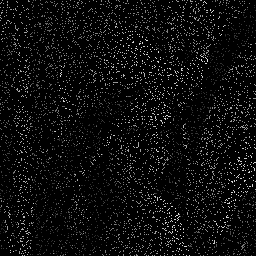

Source data for this figure (header and first rows):
0.000000000000000000e+00, 0.000000000000000000e+00, 1.570000000000000000e+02, 0.000000000000000000e+00, 0.000000000000000000e+00, 0.000000000000000000e+00, 0.000000000000000000e+00, 0.000000000000000000e+00, 0.000000000000000000e+00, 0.000000000000000000e+00, 0.000000000000000000e+00, 0.000000000000000000e+00, 0.000000000000000000e+00, 0.000000000000000000e+00, 0.000000000000000000e+00, 0.000000000000000000e+00, 0.000000000000000000e+00, 0.000000000000000000e+00, 0.000000000000000000e+00, 0.000000000000000000e+00, 0.000000000000000000e+00, 0.000000000000000000e+00, 0.000000000000000000e+00, 0.000000000000000000e+00
0.000000000000000000e+00, 0.000000000000000000e+00, 0.000000000000000000e+00, 0.000000000000000000e+00, 0.000000000000000000e+00, 0.000000000000000000e+00, 0.000000000000000000e+00, 1.550000000000000000e+02, 0.000000000000000000e+00, 0.000000000000000000e+00, 0.000000000000000000e+00, 0.000000000000000000e+00, 0.000000000000000000e+00, 0.000000000000000000e+00, 0.000000000000000000e+00, 0.000000000000000000e+00, 1.560000000000000000e+02, 0.000000000000000000e+00, 0.000000000000000000e+00, 0.000000000000000000e+00, 0.000000000000000000e+00, 0.000000000000000000e+00, 0.000000000000000000e+00, 0.000000000000000000e+00
0.000000000000000000e+00, 1.590000000000000000e+02, 0.000000000000000000e+00, 0.000000000000000000e+00, 0.000000000000000000e+00, 0.000000000000000000e+00, 0.000000000000000000e+00, 1.500000000000000000e+02, 0.000000000000000000e+00, 0.000000000000000000e+00, 0.000000000000000000e+00, 0.000000000000000000e+00, 0.000000000000000000e+00, 0.000000000000000000e+00, 0.000000000000000000e+00, 0.000000000000000000e+00, 0.000000000000000000e+00, 1.570000000000000000e+02, 0.000000000000000000e+00, 0.000000000000000000e+00, 0.000000000000000000e+00, 0.000000000000000000e+00, 0.000000000000000000e+00, 0.000000000000000000e+00
1.590000000000000000e+02, 0.000000000000000000e+00, 0.000000000000000000e+00, 1.580000000000000000e+02, 0.000000000000000000e+00, 0.000000000000000000e+00, 0.000000000000000000e+00, 0.000000000000000000e+00, 0.000000000000000000e+00, 0.000000000000000000e+00, 0.000000000000000000e+00, 0.000000000000000000e+00, 0.000000000000000000e+00, 0.000000000000000000e+00, 0.000000000000000000e+00, 0.000000000000000000e+00, 0.000000000000000000e+00, 0.000000000000000000e+00, 0.000000000000000000e+00, 0.000000000000000000e+00, 0.000000000000000000e+00, 0.000000000000000000e+00, 0.000000000000000000e+00, 0.000000000000000000e+00
0.000000000000000000e+00, 0.000000000000000000e+00, 0.000000000000000000e+00, 0.000000000000000000e+00, 0.000000000000000000e+00, 0.000000000000000000e+00, 0.000000000000000000e+00, 1.530000000000000000e+02, 0.000000000000000000e+00, 0.000000000000000000e+00, 0.000000000000000000e+00, 0.000000000000000000e+00, 0.000000000000000000e+00, 0.000000000000000000e+00, 0.000000000000000000e+00, 0.000000000000000000e+00, 0.000000000000000000e+00, 0.000000000000000000e+00, 0.000000000000000000e+00, 0.000000000000000000e+00, 0.000000000000000000e+00, 0.000000000000000000e+00, 0.000000000000000000e+00, 0.000000000000000000e+00
0.000000000000000000e+00, 0.000000000000000000e+00, 0.000000000000000000e+00, 0.000000000000000000e+00, 0.000000000000000000e+00, 0.000000000000000000e+00, 0.000000000000000000e+00, 1.570000000000000000e+02, 0.000000000000000000e+00, 0.000000000000000000e+00, 0.000000000000000000e+00, 0.000000000000000000e+00, 0.000000000000000000e+00, 0.000000000000000000e+00, 0.000000000000000000e+00, 0.000000000000000000e+00, 0.000000000000000000e+00, 0.000000000000000000e+00, 0.000000000000000000e+00, 0.000000000000000000e+00, 0.000000000000000000e+00, 0.000000000000000000e+00, 1.720000000000000000e+02, 0.000000000000000000e+00
0.000000000000000000e+00, 0.000000000000000000e+00, 0.000000000000000000e+00, 0.000000000000000000e+00, 0.000000000000000000e+00, 0.000000000000000000e+00, 0.000000000000000000e+00, 0.000000000000000000e+00, 0.000000000000000000e+00, 0.000000000000000000e+00, 0.000000000000000000e+00, 0.000000000000000000e+00, 0.000000000000000000e+00, 0.000000000000000000e+00, 0.000000000000000000e+00, 0.000000000000000000e+00, 0.000000000000000000e+00, 1.640000000000000000e+02, 0.000000000000000000e+00, 0.000000000000000000e+00, 0.000000000000000000e+00, 0.000000000000000000e+00, 0.000000000000000000e+00, 0.000000000000000000e+00
1.580000000000000000e+02, 0.000000000000000000e+00, 0.000000000000000000e+00, 1.560000000000000000e+02, 0.000000000000000000e+00, 0.000000000000000000e+00, 0.000000000000000000e+00, 1.570000000000000000e+02, 0.000000000000000000e+00, 1.550000000000000000e+02, 0.000000000000000000e+00, 0.000000000000000000e+00, 0.000000000000000000e+00, 0.000000000000000000e+00, 0.000000000000000000e+00, 0.000000000000000000e+00, 0.000000000000000000e+00, 0.000000000000000000e+00, 0.000000000000000000e+00, 0.000000000000000000e+00, 0.000000000000000000e+00, 0.000000000000000000e+00, 0.000000000000000000e+00, 1.670000000000000000e+02
0.000000000000000000e+00, 0.000000000000000000e+00, 0.000000000000000000e+00, 0.000000000000000000e+00, 0.000000000000000000e+00, 0.000000000000000000e+00, 0.000000000000000000e+00, 0.000000000000000000e+00, 0.000000000000000000e+00, 0.000000000000000000e+00, 0.000000000000000000e+00, 0.000000000000000000e+00, 0.000000000000000000e+00, 0.000000000000000000e+00, 0.000000000000000000e+00, 1.610000000000000000e+02, 0.000000000000000000e+00, 0.000000000000000000e+00, 0.000000000000000000e+00, 0.000000000000000000e+00, 0.000000000000000000e+00, 0.000000000000000000e+00, 0.000000000000000000e+00, 0.000000000000000000e+00
0.000000000000000000e+00, 0.000000000000000000e+00, 0.000000000000000000e+00, 0.000000000000000000e+00, 0.000000000000000000e+00, 0.000000000000000000e+00, 0.000000000000000000e+00, 0.000000000000000000e+00, 0.000000000000000000e+00, 0.000000000000000000e+00, 1.560000000000000000e+02, 1.560000000000000000e+02, 0.000000000000000000e+00, 1.530000000000000000e+02, 0.000000000000000000e+00, 1.630000000000000000e+02, 0.000000000000000000e+00, 0.000000000000000000e+00, 0.000000000000000000e+00, 0.000000000000000000e+00, 0.000000000000000000e+00, 0.000000000000000000e+00, 0.000000000000000000e+00, 0.000000000000000000e+00
0.000000000000000000e+00, 0.000000000000000000e+00, 1.540000000000000000e+02, 0.000000000000000000e+00, 0.000000000000000000e+00, 0.000000000000000000e+00, 1.570000000000000000e+02, 0.000000000000000000e+00, 0.000000000000000000e+00, 0.000000000000000000e+00, 0.000000000000000000e+00, 0.000000000000000000e+00, 0.000000000000000000e+00, 0.000000000000000000e+00, 0.000000000000000000e+00, 0.000000000000000000e+00, 1.650000000000000000e+02, 0.000000000000000000e+00, 0.000000000000000000e+00, 0.000000000000000000e+00, 0.000000000000000000e+00, 0.000000000000000000e+00, 0.000000000000000000e+00, 0.000000000000000000e+00
0.000000000000000000e+00, 0.000000000000000000e+00, 0.000000000000000000e+00, 0.000000000000000000e+00, 0.000000000000000000e+00, 0.000000000000000000e+00, 0.000000000000000000e+00, 0.000000000000000000e+00, 0.000000000000000000e+00, 0.000000000000000000e+00, 0.000000000000000000e+00, 0.000000000000000000e+00, 0.000000000000000000e+00, 0.000000000000000000e+00, 0.000000000000000000e+00, 0.000000000000000000e+00, 0.000000000000000000e+00, 0.000000000000000000e+00, 0.000000000000000000e+00, 0.000000000000000000e+00, 0.000000000000000000e+00, 0.000000000000000000e+00, 0.000000000000000000e+00, 0.000000000000000000e+00
0.000000000000000000e+00, 1.560000000000000000e+02, 1.570000000000000000e+02, 0.000000000000000000e+00, 0.000000000000000000e+00, 0.000000000000000000e+00, 1.600000000000000000e+02, 0.000000000000000000e+00, 0.000000000000000000e+00, 0.000000000000000000e+00, 0.000000000000000000e+00, 0.000000000000000000e+00, 0.000000000000000000e+00, 0.000000000000000000e+00, 0.000000000000000000e+00, 0.000000000000000000e+00, 0.000000000000000000e+00, 0.000000000000000000e+00, 0.000000000000000000e+00, 0.000000000000000000e+00, 0.000000000000000000e+00, 1.620000000000000000e+02, 0.000000000000000000e+00, 0.000000000000000000e+00
0.000000000000000000e+00, 1.560000000000000000e+02, 0.000000000000000000e+00, 0.000000000000000000e+00, 0.000000000000000000e+00, 0.000000000000000000e+00, 0.000000000000000000e+00, 0.000000000000000000e+00, 0.000000000000000000e+00, 0.000000000000000000e+00, 0.000000000000000000e+00, 0.000000000000000000e+00, 0.000000000000000000e+00, 1.610000000000000000e+02, 0.000000000000000000e+00, 0.000000000000000000e+00, 0.000000000000000000e+00, 0.000000000000000000e+00, 0.000000000000000000e+00, 0.000000000000000000e+00, 0.000000000000000000e+00, 0.000000000000000000e+00, 0.000000000000000000e+00, 0.000000000000000000e+00
0.000000000000000000e+00, 0.000000000000000000e+00, 0.000000000000000000e+00, 0.000000000000000000e+00, 0.000000000000000000e+00, 0.000000000000000000e+00, 0.000000000000000000e+00, 0.000000000000000000e+00, 0.000000000000000000e+00, 0.000000000000000000e+00, 0.000000000000000000e+00, 0.000000000000000000e+00, 0.000000000000000000e+00, 0.000000000000000000e+00, 0.000000000000000000e+00, 0.000000000000000000e+00, 0.000000000000000000e+00, 0.000000000000000000e+00, 0.000000000000000000e+00, 1.630000000000000000e+02, 1.590000000000000000e+02, 0.000000000000000000e+00, 0.000000000000000000e+00, 0.000000000000000000e+00
1.590000000000000000e+02, 0.000000000000000000e+00, 0.000000000000000000e+00, 0.000000000000000000e+00, 0.000000000000000000e+00, 0.000000000000000000e+00, 1.590000000000000000e+02, 0.000000000000000000e+00, 0.000000000000000000e+00, 0.000000000000000000e+00, 0.000000000000000000e+00, 0.000000000000000000e+00, 0.000000000000000000e+00, 0.000000000000000000e+00, 1.680000000000000000e+02, 0.000000000000000000e+00, 0.000000000000000000e+00, 0.000000000000000000e+00, 0.000000000000000000e+00, 0.000000000000000000e+00, 0.000000000000000000e+00, 0.000000000000000000e+00, 0.000000000000000000e+00, 0.000000000000000000e+00
0.000000000000000000e+00, 0.000000000000000000e+00, 0.000000000000000000e+00, 0.000000000000000000e+00, 1.590000000000000000e+02, 0.000000000000000000e+00, 0.000000000000000000e+00, 0.000000000000000000e+00, 0.000000000000000000e+00, 0.000000000000000000e+00, 0.000000000000000000e+00, 0.000000000000000000e+00, 0.000000000000000000e+00, 0.000000000000000000e+00, 0.000000000000000000e+00, 0.000000000000000000e+00, 0.000000000000000000e+00, 0.000000000000000000e+00, 0.000000000000000000e+00, 0.000000000000000000e+00, 0.000000000000000000e+00, 0.000000000000000000e+00, 0.000000000000000000e+00, 0.000000000000000000e+00
1.580000000000000000e+02, 0.000000000000000000e+00, 0.000000000000000000e+00, 0.000000000000000000e+00, 0.000000000000000000e+00, 0.000000000000000000e+00, 0.000000000000000000e+00, 0.000000000000000000e+00, 0.000000000000000000e+00, 0.000000000000000000e+00, 0.000000000000000000e+00, 0.000000000000000000e+00, 0.000000000000000000e+00, 1.680000000000000000e+02, 0.000000000000000000e+00, 0.000000000000000000e+00, 0.000000000000000000e+00, 0.000000000000000000e+00, 0.000000000000000000e+00, 0.000000000000000000e+00, 1.590000000000000000e+02, 0.000000000000000000e+00, 0.000000000000000000e+00, 0.000000000000000000e+00
0.000000000000000000e+00, 1.590000000000000000e+02, 0.000000000000000000e+00, 0.000000000000000000e+00, 0.000000000000000000e+00, 0.000000000000000000e+00, 0.000000000000000000e+00, 0.000000000000000000e+00, 0.000000000000000000e+00, 0.000000000000000000e+00, 0.000000000000000000e+00, 0.000000000000000000e+00, 0.000000000000000000e+00, 0.000000000000000000e+00, 0.000000000000000000e+00, 0.000000000000000000e+00, 0.000000000000000000e+00, 0.000000000000000000e+00, 0.000000000000000000e+00, 0.000000000000000000e+00, 0.000000000000000000e+00, 0.000000000000000000e+00, 0.000000000000000000e+00, 0.000000000000000000e+00
0.000000000000000000e+00, 0.000000000000000000e+00, 0.000000000000000000e+00, 0.000000000000000000e+00, 0.000000000000000000e+00, 0.000000000000000000e+00, 0.000000000000000000e+00, 0.000000000000000000e+00, 0.000000000000000000e+00, 0.000000000000000000e+00, 0.000000000000000000e+00, 0.000000000000000000e+00, 0.000000000000000000e+00, 0.000000000000000000e+00, 0.000000000000000000e+00, 0.000000000000000000e+00, 0.000000000000000000e+00, 0.000000000000000000e+00, 0.000000000000000000e+00, 0.000000000000000000e+00, 0.000000000000000000e+00, 0.000000000000000000e+00, 0.000000000000000000e+00, 0.000000000000000000e+00
1.620000000000000000e+02, 0.000000000000000000e+00, 0.000000000000000000e+00, 0.000000000000000000e+00, 0.000000000000000000e+00, 0.000000000000000000e+00, 0.000000000000000000e+00, 1.620000000000000000e+02, 1.690000000000000000e+02, 0.000000000000000000e+00, 0.000000000000000000e+00, 0.000000000000000000e+00, 0.000000000000000000e+00, 0.000000000000000000e+00, 0.000000000000000000e+00, 0.000000000000000000e+00, 0.000000000000000000e+00, 0.000000000000000000e+00, 0.000000000000000000e+00, 0.000000000000000000e+00, 0.000000000000000000e+00, 0.000000000000000000e+00, 0.000000000000000000e+00, 0.000000000000000000e+00
0.000000000000000000e+00, 0.000000000000000000e+00, 0.000000000000000000e+00, 0.000000000000000000e+00, 0.000000000000000000e+00, 0.000000000000000000e+00, 0.000000000000000000e+00, 0.000000000000000000e+00, 0.000000000000000000e+00, 1.680000000000000000e+02, 0.000000000000000000e+00, 0.000000000000000000e+00, 0.000000000000000000e+00, 0.000000000000000000e+00, 0.000000000000000000e+00, 0.000000000000000000e+00, 0.000000000000000000e+00, 0.000000000000000000e+00, 0.000000000000000000e+00, 0.000000000000000000e+00, 0.000000000000000000e+00, 0.000000000000000000e+00, 0.000000000000000000e+00, 0.000000000000000000e+00
0.000000000000000000e+00, 0.000000000000000000e+00, 0.000000000000000000e+00, 0.000000000000000000e+00, 0.000000000000000000e+00, 0.000000000000000000e+00, 1.660000000000000000e+02, 0.000000000000000000e+00, 0.000000000000000000e+00, 0.000000000000000000e+00, 0.000000000000000000e+00, 1.560000000000000000e+02, 0.000000000000000000e+00, 0.000000000000000000e+00, 0.000000000000000000e+00, 0.000000000000000000e+00, 0.000000000000000000e+00, 0.000000000000000000e+00, 0.000000000000000000e+00, 0.000000000000000000e+00, 0.000000000000000000e+00, 1.590000000000000000e+02, 0.000000000000000000e+00, 0.000000000000000000e+00
0.000000000000000000e+00, 0.000000000000000000e+00, 0.000000000000000000e+00, 0.000000000000000000e+00, 0.000000000000000000e+00, 0.000000000000000000e+00, 1.650000000000000000e+02, 0.000000000000000000e+00, 0.000000000000000000e+00, 0.000000000000000000e+00, 1.550000000000000000e+02, 0.000000000000000000e+00, 0.000000000000000000e+00, 0.000000000000000000e+00, 1.520000000000000000e+02, 0.000000000000000000e+00, 0.000000000000000000e+00, 0.000000000000000000e+00, 0.000000000000000000e+00, 0.000000000000000000e+00, 0.000000000000000000e+00, 0.000000000000000000e+00, 1.630000000000000000e+02, 0.000000000000000000e+00
0.000000000000000000e+00, 0.000000000000000000e+00, 0.000000000000000000e+00, 0.000000000000000000e+00, 1.610000000000000000e+02, 0.000000000000000000e+00, 0.000000000000000000e+00, 0.000000000000000000e+00, 0.000000000000000000e+00, 0.000000000000000000e+00, 0.000000000000000000e+00, 0.000000000000000000e+00, 0.000000000000000000e+00, 0.000000000000000000e+00, 0.000000000000000000e+00, 0.000000000000000000e+00, 0.000000000000000000e+00, 0.000000000000000000e+00, 0.000000000000000000e+00, 0.000000000000000000e+00, 0.000000000000000000e+00, 0.000000000000000000e+00, 0.000000000000000000e+00, 0.000000000000000000e+00
0.000000000000000000e+00, 0.000000000000000000e+00, 1.590000000000000000e+02, 0.000000000000000000e+00, 0.000000000000000000e+00, 0.000000000000000000e+00, 0.000000000000000000e+00, 0.000000000000000000e+00, 0.000000000000000000e+00, 0.000000000000000000e+00, 0.000000000000000000e+00, 0.000000000000000000e+00, 0.000000000000000000e+00, 0.000000000000000000e+00, 0.000000000000000000e+00, 1.400000000000000000e+02, 0.000000000000000000e+00, 0.000000000000000000e+00, 0.000000000000000000e+00, 0.000000000000000000e+00, 0.000000000000000000e+00, 0.000000000000000000e+00, 0.000000000000000000e+00, 0.000000000000000000e+00
0.000000000000000000e+00, 0.000000000000000000e+00, 0.000000000000000000e+00, 0.000000000000000000e+00, 0.000000000000000000e+00, 0.000000000000000000e+00, 0.000000000000000000e+00, 0.000000000000000000e+00, 0.000000000000000000e+00, 0.000000000000000000e+00, 0.000000000000000000e+00, 0.000000000000000000e+00, 0.000000000000000000e+00, 0.000000000000000000e+00, 0.000000000000000000e+00, 1.370000000000000000e+02, 0.000000000000000000e+00, 0.000000000000000000e+00, 0.000000000000000000e+00, 0.000000000000000000e+00, 0.000000000000000000e+00, 0.000000000000000000e+00, 0.000000000000000000e+00, 0.000000000000000000e+00
0.000000000000000000e+00, 0.000000000000000000e+00, 0.000000000000000000e+00, 0.000000000000000000e+00, 0.000000000000000000e+00, 1.680000000000000000e+02, 0.000000000000000000e+00, 0.000000000000000000e+00, 1.580000000000000000e+02, 0.000000000000000000e+00, 0.000000000000000000e+00, 0.000000000000000000e+00, 0.000000000000000000e+00, 0.000000000000000000e+00, 0.000000000000000000e+00, 1.420000000000000000e+02, 0.000000000000000000e+00, 0.000000000000000000e+00, 0.000000000000000000e+00, 0.000000000000000000e+00, 0.000000000000000000e+00, 0.000000000000000000e+00, 0.000000000000000000e+00, 0.000000000000000000e+00
0.000000000000000000e+00, 0.000000000000000000e+00, 0.000000000000000000e+00, 1.690000000000000000e+02, 0.000000000000000000e+00, 0.000000000000000000e+00, 0.000000000000000000e+00, 0.000000000000000000e+00, 0.000000000000000000e+00, 0.000000000000000000e+00, 0.000000000000000000e+00, 0.000000000000000000e+00, 0.000000000000000000e+00, 0.000000000000000000e+00, 0.000000000000000000e+00, 1.460000000000000000e+02, 0.000000000000000000e+00, 0.000000000000000000e+00, 1.660000000000000000e+02, 0.000000000000000000e+00, 0.000000000000000000e+00, 0.000000000000000000e+00, 0.000000000000000000e+00, 0.000000000000000000e+00
0.000000000000000000e+00, 0.000000000000000000e+00, 0.000000000000000000e+00, 0.000000000000000000e+00, 0.000000000000000000e+00, 0.000000000000000000e+00, 0.000000000000000000e+00, 0.000000000000000000e+00, 0.000000000000000000e+00, 0.000000000000000000e+00, 0.000000000000000000e+00, 0.000000000000000000e+00, 0.000000000000000000e+00, 0.000000000000000000e+00, 0.000000000000000000e+00, 0.000000000000000000e+00, 1.550000000000000000e+02, 1.620000000000000000e+02, 0.000000000000000000e+00, 0.000000000000000000e+00, 0.000000000000000000e+00, 0.000000000000000000e+00, 0.000000000000000000e+00, 0.000000000000000000e+00
0.000000000000000000e+00, 0.000000000000000000e+00, 0.000000000000000000e+00, 0.000000000000000000e+00, 0.000000000000000000e+00, 0.000000000000000000e+00, 0.000000000000000000e+00, 0.000000000000000000e+00, 0.000000000000000000e+00, 0.000000000000000000e+00, 0.000000000000000000e+00, 0.000000000000000000e+00, 0.000000000000000000e+00, 0.000000000000000000e+00, 0.000000000000000000e+00, 0.000000000000000000e+00, 0.000000000000000000e+00, 1.610000000000000000e+02, 0.000000000000000000e+00, 0.000000000000000000e+00, 0.000000000000000000e+00, 0.000000000000000000e+00, 0.000000000000000000e+00, 0.000000000000000000e+00
0.000000000000000000e+00, 0.000000000000000000e+00, 1.700000000000000000e+02, 1.730000000000000000e+02, 0.000000000000000000e+00, 0.000000000000000000e+00, 0.000000000000000000e+00, 0.000000000000000000e+00, 0.000000000000000000e+00, 0.000000000000000000e+00, 0.000000000000000000e+00, 0.000000000000000000e+00, 0.000000000000000000e+00, 0.000000000000000000e+00, 0.000000000000000000e+00, 0.000000000000000000e+00, 0.000000000000000000e+00, 0.000000000000000000e+00, 0.000000000000000000e+00, 0.000000000000000000e+00, 0.000000000000000000e+00, 0.000000000000000000e+00, 0.000000000000000000e+00, 0.000000000000000000e+00
0.000000000000000000e+00, 0.000000000000000000e+00, 0.000000000000000000e+00, 0.000000000000000000e+00, 0.000000000000000000e+00, 0.000000000000000000e+00, 0.000000000000000000e+00, 0.000000000000000000e+00, 0.000000000000000000e+00, 0.000000000000000000e+00, 0.000000000000000000e+00, 0.000000000000000000e+00, 0.000000000000000000e+00, 0.000000000000000000e+00, 0.000000000000000000e+00, 0.000000000000000000e+00, 0.000000000000000000e+00, 0.000000000000000000e+00, 0.000000000000000000e+00, 0.000000000000000000e+00, 0.000000000000000000e+00, 0.000000000000000000e+00, 0.000000000000000000e+00, 0.000000000000000000e+00
0.000000000000000000e+00, 0.000000000000000000e+00, 0.000000000000000000e+00, 0.000000000000000000e+00, 0.000000000000000000e+00, 0.000000000000000000e+00, 0.000000000000000000e+00, 0.000000000000000000e+00, 0.000000000000000000e+00, 1.030000000000000000e+02, 0.000000000000000000e+00, 8.300000000000000000e+01, 0.000000000000000000e+00, 0.000000000000000000e+00, 0.000000000000000000e+00, 1.530000000000000000e+02, 0.000000000000000000e+00, 0.000000000000000000e+00, 0.000000000000000000e+00, 0.000000000000000000e+00, 0.000000000000000000e+00, 0.000000000000000000e+00, 0.000000000000000000e+00, 0.000000000000000000e+00
0.000000000000000000e+00, 1.750000000000000000e+02, 0.000000000000000000e+00, 0.000000000000000000e+00, 0.000000000000000000e+00, 1.500000000000000000e+02, 0.000000000000000000e+00, 0.000000000000000000e+00, 0.000000000000000000e+00, 0.000000000000000000e+00, 0.000000000000000000e+00, 0.000000000000000000e+00, 0.000000000000000000e+00, 0.000000000000000000e+00, 0.000000000000000000e+00, 0.000000000000000000e+00, 0.000000000000000000e+00, 0.000000000000000000e+00, 0.000000000000000000e+00, 0.000000000000000000e+00, 0.000000000000000000e+00, 0.000000000000000000e+00, 0.000000000000000000e+00, 0.000000000000000000e+00
0.000000000000000000e+00, 0.000000000000000000e+00, 0.000000000000000000e+00, 0.000000000000000000e+00, 0.000000000000000000e+00, 0.000000000000000000e+00, 0.000000000000000000e+00, 0.000000000000000000e+00, 0.000000000000000000e+00, 0.000000000000000000e+00, 0.000000000000000000e+00, 0.000000000000000000e+00, 1.070000000000000000e+02, 1.180000000000000000e+02, 1.290000000000000000e+02, 0.000000000000000000e+00, 0.000000000000000000e+00, 0.000000000000000000e+00, 0.000000000000000000e+00, 1.700000000000000000e+02, 0.000000000000000000e+00, 0.000000000000000000e+00, 0.000000000000000000e+00, 0.000000000000000000e+00
0.000000000000000000e+00, 0.000000000000000000e+00, 0.000000000000000000e+00, 0.000000000000000000e+00, 0.000000000000000000e+00, 0.000000000000000000e+00, 0.000000000000000000e+00, 0.000000000000000000e+00, 0.000000000000000000e+00, 7.100000000000000000e+01, 0.000000000000000000e+00, 0.000000000000000000e+00, 0.000000000000000000e+00, 0.000000000000000000e+00, 0.000000000000000000e+00, 0.000000000000000000e+00, 0.000000000000000000e+00, 0.000000000000000000e+00, 0.000000000000000000e+00, 0.000000000000000000e+00, 0.000000000000000000e+00, 0.000000000000000000e+00, 0.000000000000000000e+00, 0.000000000000000000e+00
0.000000000000000000e+00, 0.000000000000000000e+00, 0.000000000000000000e+00, 0.000000000000000000e+00, 0.000000000000000000e+00, 0.000000000000000000e+00, 1.110000000000000000e+02, 0.000000000000000000e+00, 0.000000000000000000e+00, 0.000000000000000000e+00, 0.000000000000000000e+00, 0.000000000000000000e+00, 0.000000000000000000e+00, 1.160000000000000000e+02, 0.000000000000000000e+00, 0.000000000000000000e+00, 0.000000000000000000e+00, 0.000000000000000000e+00, 0.000000000000000000e+00, 0.000000000000000000e+00, 0.000000000000000000e+00, 0.000000000000000000e+00, 0.000000000000000000e+00, 0.000000000000000000e+00
0.000000000000000000e+00, 0.000000000000000000e+00, 1.570000000000000000e+02, 0.000000000000000000e+00, 1.380000000000000000e+02, 0.000000000000000000e+00, 0.000000000000000000e+00, 8.200000000000000000e+01, 0.000000000000000000e+00, 0.000000000000000000e+00, 0.000000000000000000e+00, 0.000000000000000000e+00, 0.000000000000000000e+00, 0.000000000000000000e+00, 1.370000000000000000e+02, 0.000000000000000000e+00, 0.000000000000000000e+00, 0.000000000000000000e+00, 0.000000000000000000e+00, 0.000000000000000000e+00, 0.000000000000000000e+00, 0.000000000000000000e+00, 0.000000000000000000e+00, 0.000000000000000000e+00
0.000000000000000000e+00, 1.600000000000000000e+02, 0.000000000000000000e+00, 0.000000000000000000e+00, 0.000000000000000000e+00, 0.000000000000000000e+00, 0.000000000000000000e+00, 0.000000000000000000e+00, 0.000000000000000000e+00, 0.000000000000000000e+00, 0.000000000000000000e+00, 8.700000000000000000e+01, 0.000000000000000000e+00, 0.000000000000000000e+00, 1.370000000000000000e+02, 1.460000000000000000e+02, 0.000000000000000000e+00, 1.620000000000000000e+02, 0.000000000000000000e+00, 0.000000000000000000e+00, 0.000000000000000000e+00, 0.000000000000000000e+00, 0.000000000000000000e+00, 0.000000000000000000e+00
0.000000000000000000e+00, 0.000000000000000000e+00, 0.000000000000000000e+00, 0.000000000000000000e+00, 0.000000000000000000e+00, 0.000000000000000000e+00, 0.000000000000000000e+00, 0.000000000000000000e+00, 0.000000000000000000e+00, 0.000000000000000000e+00, 0.000000000000000000e+00, 0.000000000000000000e+00, 0.000000000000000000e+00, 0.000000000000000000e+00, 0.000000000000000000e+00, 0.000000000000000000e+00, 0.000000000000000000e+00, 1.600000000000000000e+02, 0.000000000000000000e+00, 0.000000000000000000e+00, 0.000000000000000000e+00, 0.000000000000000000e+00, 0.000000000000000000e+00, 0.000000000000000000e+00
0.000000000000000000e+00, 0.000000000000000000e+00, 1.440000000000000000e+02, 0.000000000000000000e+00, 0.000000000000000000e+00, 0.000000000000000000e+00, 0.000000000000000000e+00, 0.000000000000000000e+00, 0.000000000000000000e+00, 0.000000000000000000e+00, 0.000000000000000000e+00, 0.000000000000000000e+00, 0.000000000000000000e+00, 0.000000000000000000e+00, 0.000000000000000000e+00, 0.000000000000000000e+00, 0.000000000000000000e+00, 0.000000000000000000e+00, 0.000000000000000000e+00, 0.000000000000000000e+00, 0.000000000000000000e+00, 0.000000000000000000e+00, 0.000000000000000000e+00, 0.000000000000000000e+00
0.000000000000000000e+00, 0.000000000000000000e+00, 0.000000000000000000e+00, 0.000000000000000000e+00, 0.000000000000000000e+00, 0.000000000000000000e+00, 7.900000000000000000e+01, 0.000000000000000000e+00, 0.000000000000000000e+00, 0.000000000000000000e+00, 0.000000000000000000e+00, 9.000000000000000000e+01, 0.000000000000000000e+00, 0.000000000000000000e+00, 1.320000000000000000e+02, 0.000000000000000000e+00, 0.000000000000000000e+00, 0.000000000000000000e+00, 0.000000000000000000e+00, 0.000000000000000000e+00, 0.000000000000000000e+00, 0.000000000000000000e+00, 0.000000000000000000e+00, 0.000000000000000000e+00
0.000000000000000000e+00, 0.000000000000000000e+00, 0.000000000000000000e+00, 0.000000000000000000e+00, 0.000000000000000000e+00, 0.000000000000000000e+00, 0.000000000000000000e+00, 0.000000000000000000e+00, 0.000000000000000000e+00, 0.000000000000000000e+00, 0.000000000000000000e+00, 0.000000000000000000e+00, 0.000000000000000000e+00, 0.000000000000000000e+00, 0.000000000000000000e+00, 1.470000000000000000e+02, 0.000000000000000000e+00, 0.000000000000000000e+00, 1.660000000000000000e+02, 0.000000000000000000e+00, 0.000000000000000000e+00, 0.000000000000000000e+00, 0.000000000000000000e+00, 0.000000000000000000e+00
0.000000000000000000e+00, 0.000000000000000000e+00, 0.000000000000000000e+00, 0.000000000000000000e+00, 0.000000000000000000e+00, 0.000000000000000000e+00, 0.000000000000000000e+00, 0.000000000000000000e+00, 0.000000000000000000e+00, 0.000000000000000000e+00, 0.000000000000000000e+00, 0.000000000000000000e+00, 0.000000000000000000e+00, 1.240000000000000000e+02, 1.350000000000000000e+02, 1.470000000000000000e+02, 0.000000000000000000e+00, 0.000000000000000000e+00, 0.000000000000000000e+00, 0.000000000000000000e+00, 0.000000000000000000e+00, 0.000000000000000000e+00, 0.000000000000000000e+00, 0.000000000000000000e+00
0.000000000000000000e+00, 0.000000000000000000e+00, 0.000000000000000000e+00, 0.000000000000000000e+00, 0.000000000000000000e+00, 0.000000000000000000e+00, 0.000000000000000000e+00, 8.400000000000000000e+01, 0.000000000000000000e+00, 0.000000000000000000e+00, 8.900000000000000000e+01, 0.000000000000000000e+00, 0.000000000000000000e+00, 0.000000000000000000e+00, 0.000000000000000000e+00, 0.000000000000000000e+00, 1.550000000000000000e+02, 0.000000000000000000e+00, 0.000000000000000000e+00, 1.660000000000000000e+02, 0.000000000000000000e+00, 0.000000000000000000e+00, 0.000000000000000000e+00, 0.000000000000000000e+00
0.000000000000000000e+00, 0.000000000000000000e+00, 0.000000000000000000e+00, 0.000000000000000000e+00, 0.000000000000000000e+00, 0.000000000000000000e+00, 9.400000000000000000e+01, 8.500000000000000000e+01, 0.000000000000000000e+00, 0.000000000000000000e+00, 0.000000000000000000e+00, 8.800000000000000000e+01, 0.000000000000000000e+00, 0.000000000000000000e+00, 0.000000000000000000e+00, 1.440000000000000000e+02, 0.000000000000000000e+00, 0.000000000000000000e+00, 0.000000000000000000e+00, 0.000000000000000000e+00, 1.680000000000000000e+02, 0.000000000000000000e+00, 0.000000000000000000e+00, 0.000000000000000000e+00
0.000000000000000000e+00, 0.000000000000000000e+00, 0.000000000000000000e+00, 0.000000000000000000e+00, 0.000000000000000000e+00, 0.000000000000000000e+00, 0.000000000000000000e+00, 0.000000000000000000e+00, 0.000000000000000000e+00, 0.000000000000000000e+00, 0.000000000000000000e+00, 0.000000000000000000e+00, 0.000000000000000000e+00, 0.000000000000000000e+00, 0.000000000000000000e+00, 0.000000000000000000e+00, 0.000000000000000000e+00, 0.000000000000000000e+00, 0.000000000000000000e+00, 0.000000000000000000e+00, 0.000000000000000000e+00, 0.000000000000000000e+00, 0.000000000000000000e+00, 0.000000000000000000e+00
0.000000000000000000e+00, 0.000000000000000000e+00, 0.000000000000000000e+00, 8.700000000000000000e+01, 0.000000000000000000e+00, 0.000000000000000000e+00, 0.000000000000000000e+00, 0.000000000000000000e+00, 0.000000000000000000e+00, 0.000000000000000000e+00, 0.000000000000000000e+00, 0.000000000000000000e+00, 0.000000000000000000e+00, 0.000000000000000000e+00, 0.000000000000000000e+00, 1.390000000000000000e+02, 0.000000000000000000e+00, 1.570000000000000000e+02, 0.000000000000000000e+00, 0.000000000000000000e+00, 0.000000000000000000e+00, 0.000000000000000000e+00, 0.000000000000000000e+00, 0.000000000000000000e+00
0.000000000000000000e+00, 0.000000000000000000e+00, 0.000000000000000000e+00, 0.000000000000000000e+00, 0.000000000000000000e+00, 0.000000000000000000e+00, 0.000000000000000000e+00, 0.000000000000000000e+00, 9.300000000000000000e+01, 0.000000000000000000e+00, 0.000000000000000000e+00, 0.000000000000000000e+00, 0.000000000000000000e+00, 1.180000000000000000e+02, 0.000000000000000000e+00, 0.000000000000000000e+00, 0.000000000000000000e+00, 0.000000000000000000e+00, 0.000000000000000000e+00, 0.000000000000000000e+00, 0.000000000000000000e+00, 0.000000000000000000e+00, 0.000000000000000000e+00, 0.000000000000000000e+00
0.000000000000000000e+00, 0.000000000000000000e+00, 8.900000000000000000e+01, 0.000000000000000000e+00, 9.000000000000000000e+01, 0.000000000000000000e+00, 0.000000000000000000e+00, 0.000000000000000000e+00, 0.000000000000000000e+00, 8.700000000000000000e+01, 0.000000000000000000e+00, 0.000000000000000000e+00, 0.000000000000000000e+00, 0.000000000000000000e+00, 0.000000000000000000e+00, 0.000000000000000000e+00, 0.000000000000000000e+00, 0.000000000000000000e+00, 0.000000000000000000e+00, 0.000000000000000000e+00, 0.000000000000000000e+00, 0.000000000000000000e+00, 0.000000000000000000e+00, 0.000000000000000000e+00
0.000000000000000000e+00, 0.000000000000000000e+00, 0.000000000000000000e+00, 0.000000000000000000e+00, 0.000000000000000000e+00, 0.000000000000000000e+00, 0.000000000000000000e+00, 0.000000000000000000e+00, 0.000000000000000000e+00, 8.800000000000000000e+01, 0.000000000000000000e+00, 9.300000000000000000e+01, 1.020000000000000000e+02, 0.000000000000000000e+00, 1.340000000000000000e+02, 0.000000000000000000e+00, 0.000000000000000000e+00, 0.000000000000000000e+00, 0.000000000000000000e+00, 0.000000000000000000e+00, 0.000000000000000000e+00, 0.000000000000000000e+00, 0.000000000000000000e+00, 0.000000000000000000e+00
0.000000000000000000e+00, 0.000000000000000000e+00, 0.000000000000000000e+00, 0.000000000000000000e+00, 0.000000000000000000e+00, 0.000000000000000000e+00, 0.000000000000000000e+00, 8.900000000000000000e+01, 0.000000000000000000e+00, 0.000000000000000000e+00, 8.800000000000000000e+01, 0.000000000000000000e+00, 0.000000000000000000e+00, 0.000000000000000000e+00, 0.000000000000000000e+00, 0.000000000000000000e+00, 1.470000000000000000e+02, 0.000000000000000000e+00, 0.000000000000000000e+00, 1.640000000000000000e+02, 0.000000000000000000e+00, 0.000000000000000000e+00, 0.000000000000000000e+00, 0.000000000000000000e+00
0.000000000000000000e+00, 0.000000000000000000e+00, 0.000000000000000000e+00, 0.000000000000000000e+00, 0.000000000000000000e+00, 0.000000000000000000e+00, 0.000000000000000000e+00, 0.000000000000000000e+00, 0.000000000000000000e+00, 0.000000000000000000e+00, 0.000000000000000000e+00, 9.000000000000000000e+01, 0.000000000000000000e+00, 0.000000000000000000e+00, 0.000000000000000000e+00, 0.000000000000000000e+00, 0.000000000000000000e+00, 0.000000000000000000e+00, 0.000000000000000000e+00, 1.640000000000000000e+02, 0.000000000000000000e+00, 0.000000000000000000e+00, 0.000000000000000000e+00, 0.000000000000000000e+00
0.000000000000000000e+00, 8.700000000000000000e+01, 0.000000000000000000e+00, 0.000000000000000000e+00, 0.000000000000000000e+00, 0.000000000000000000e+00, 0.000000000000000000e+00, 0.000000000000000000e+00, 9.200000000000000000e+01, 9.100000000000000000e+01, 0.000000000000000000e+00, 8.900000000000000000e+01, 0.000000000000000000e+00, 0.000000000000000000e+00, 0.000000000000000000e+00, 0.000000000000000000e+00, 0.000000000000000000e+00, 0.000000000000000000e+00, 1.630000000000000000e+02, 0.000000000000000000e+00, 0.000000000000000000e+00, 0.000000000000000000e+00, 0.000000000000000000e+00, 0.000000000000000000e+00
0.000000000000000000e+00, 0.000000000000000000e+00, 0.000000000000000000e+00, 0.000000000000000000e+00, 9.200000000000000000e+01, 0.000000000000000000e+00, 0.000000000000000000e+00, 9.100000000000000000e+01, 0.000000000000000000e+00, 0.000000000000000000e+00, 0.000000000000000000e+00, 0.000000000000000000e+00, 0.000000000000000000e+00, 0.000000000000000000e+00, 0.000000000000000000e+00, 0.000000000000000000e+00, 0.000000000000000000e+00, 0.000000000000000000e+00, 0.000000000000000000e+00, 1.630000000000000000e+02, 0.000000000000000000e+00, 0.000000000000000000e+00, 0.000000000000000000e+00, 0.000000000000000000e+00
0.000000000000000000e+00, 0.000000000000000000e+00, 0.000000000000000000e+00, 0.000000000000000000e+00, 0.000000000000000000e+00, 0.000000000000000000e+00, 0.000000000000000000e+00, 0.000000000000000000e+00, 0.000000000000000000e+00, 0.000000000000000000e+00, 0.000000000000000000e+00, 0.000000000000000000e+00, 0.000000000000000000e+00, 0.000000000000000000e+00, 0.000000000000000000e+00, 0.000000000000000000e+00, 0.000000000000000000e+00, 0.000000000000000000e+00, 0.000000000000000000e+00, 0.000000000000000000e+00, 0.000000000000000000e+00, 0.000000000000000000e+00, 0.000000000000000000e+00, 0.000000000000000000e+00
0.000000000000000000e+00, 0.000000000000000000e+00, 0.000000000000000000e+00, 0.000000000000000000e+00, 0.000000000000000000e+00, 0.000000000000000000e+00, 0.000000000000000000e+00, 0.000000000000000000e+00, 0.000000000000000000e+00, 0.000000000000000000e+00, 0.000000000000000000e+00, 0.000000000000000000e+00, 0.000000000000000000e+00, 0.000000000000000000e+00, 0.000000000000000000e+00, 0.000000000000000000e+00, 0.000000000000000000e+00, 0.000000000000000000e+00, 0.000000000000000000e+00, 0.000000000000000000e+00, 0.000000000000000000e+00, 0.000000000000000000e+00, 1.620000000000000000e+02, 0.000000000000000000e+00
0.000000000000000000e+00, 0.000000000000000000e+00, 0.000000000000000000e+00, 0.000000000000000000e+00, 0.000000000000000000e+00, 0.000000000000000000e+00, 0.000000000000000000e+00, 0.000000000000000000e+00, 0.000000000000000000e+00, 8.600000000000000000e+01, 0.000000000000000000e+00, 0.000000000000000000e+00, 9.700000000000000000e+01, 0.000000000000000000e+00, 0.000000000000000000e+00, 0.000000000000000000e+00, 0.000000000000000000e+00, 0.000000000000000000e+00, 0.000000000000000000e+00, 0.000000000000000000e+00, 0.000000000000000000e+00, 0.000000000000000000e+00, 0.000000000000000000e+00, 0.000000000000000000e+00
8.800000000000000000e+01, 0.000000000000000000e+00, 0.000000000000000000e+00, 0.000000000000000000e+00, 0.000000000000000000e+00, 0.000000000000000000e+00, 0.000000000000000000e+00, 0.000000000000000000e+00, 9.200000000000000000e+01, 0.000000000000000000e+00, 0.000000000000000000e+00, 0.000000000000000000e+00, 0.000000000000000000e+00, 0.000000000000000000e+00, 0.000000000000000000e+00, 0.000000000000000000e+00, 0.000000000000000000e+00, 1.570000000000000000e+02, 0.000000000000000000e+00, 0.000000000000000000e+00, 0.000000000000000000e+00, 0.000000000000000000e+00, 0.000000000000000000e+00, 0.000000000000000000e+00
0.000000000000000000e+00, 0.000000000000000000e+00, 9.000000000000000000e+01, 0.000000000000000000e+00, 0.000000000000000000e+00, 0.000000000000000000e+00, 0.000000000000000000e+00, 0.000000000000000000e+00, 0.000000000000000000e+00, 0.000000000000000000e+00, 0.000000000000000000e+00, 0.000000000000000000e+00, 0.000000000000000000e+00, 0.000000000000000000e+00, 0.000000000000000000e+00, 0.000000000000000000e+00, 0.000000000000000000e+00, 0.000000000000000000e+00, 1.630000000000000000e+02, 0.000000000000000000e+00, 0.000000000000000000e+00, 0.000000000000000000e+00, 0.000000000000000000e+00, 0.000000000000000000e+00
... 195 more rows
